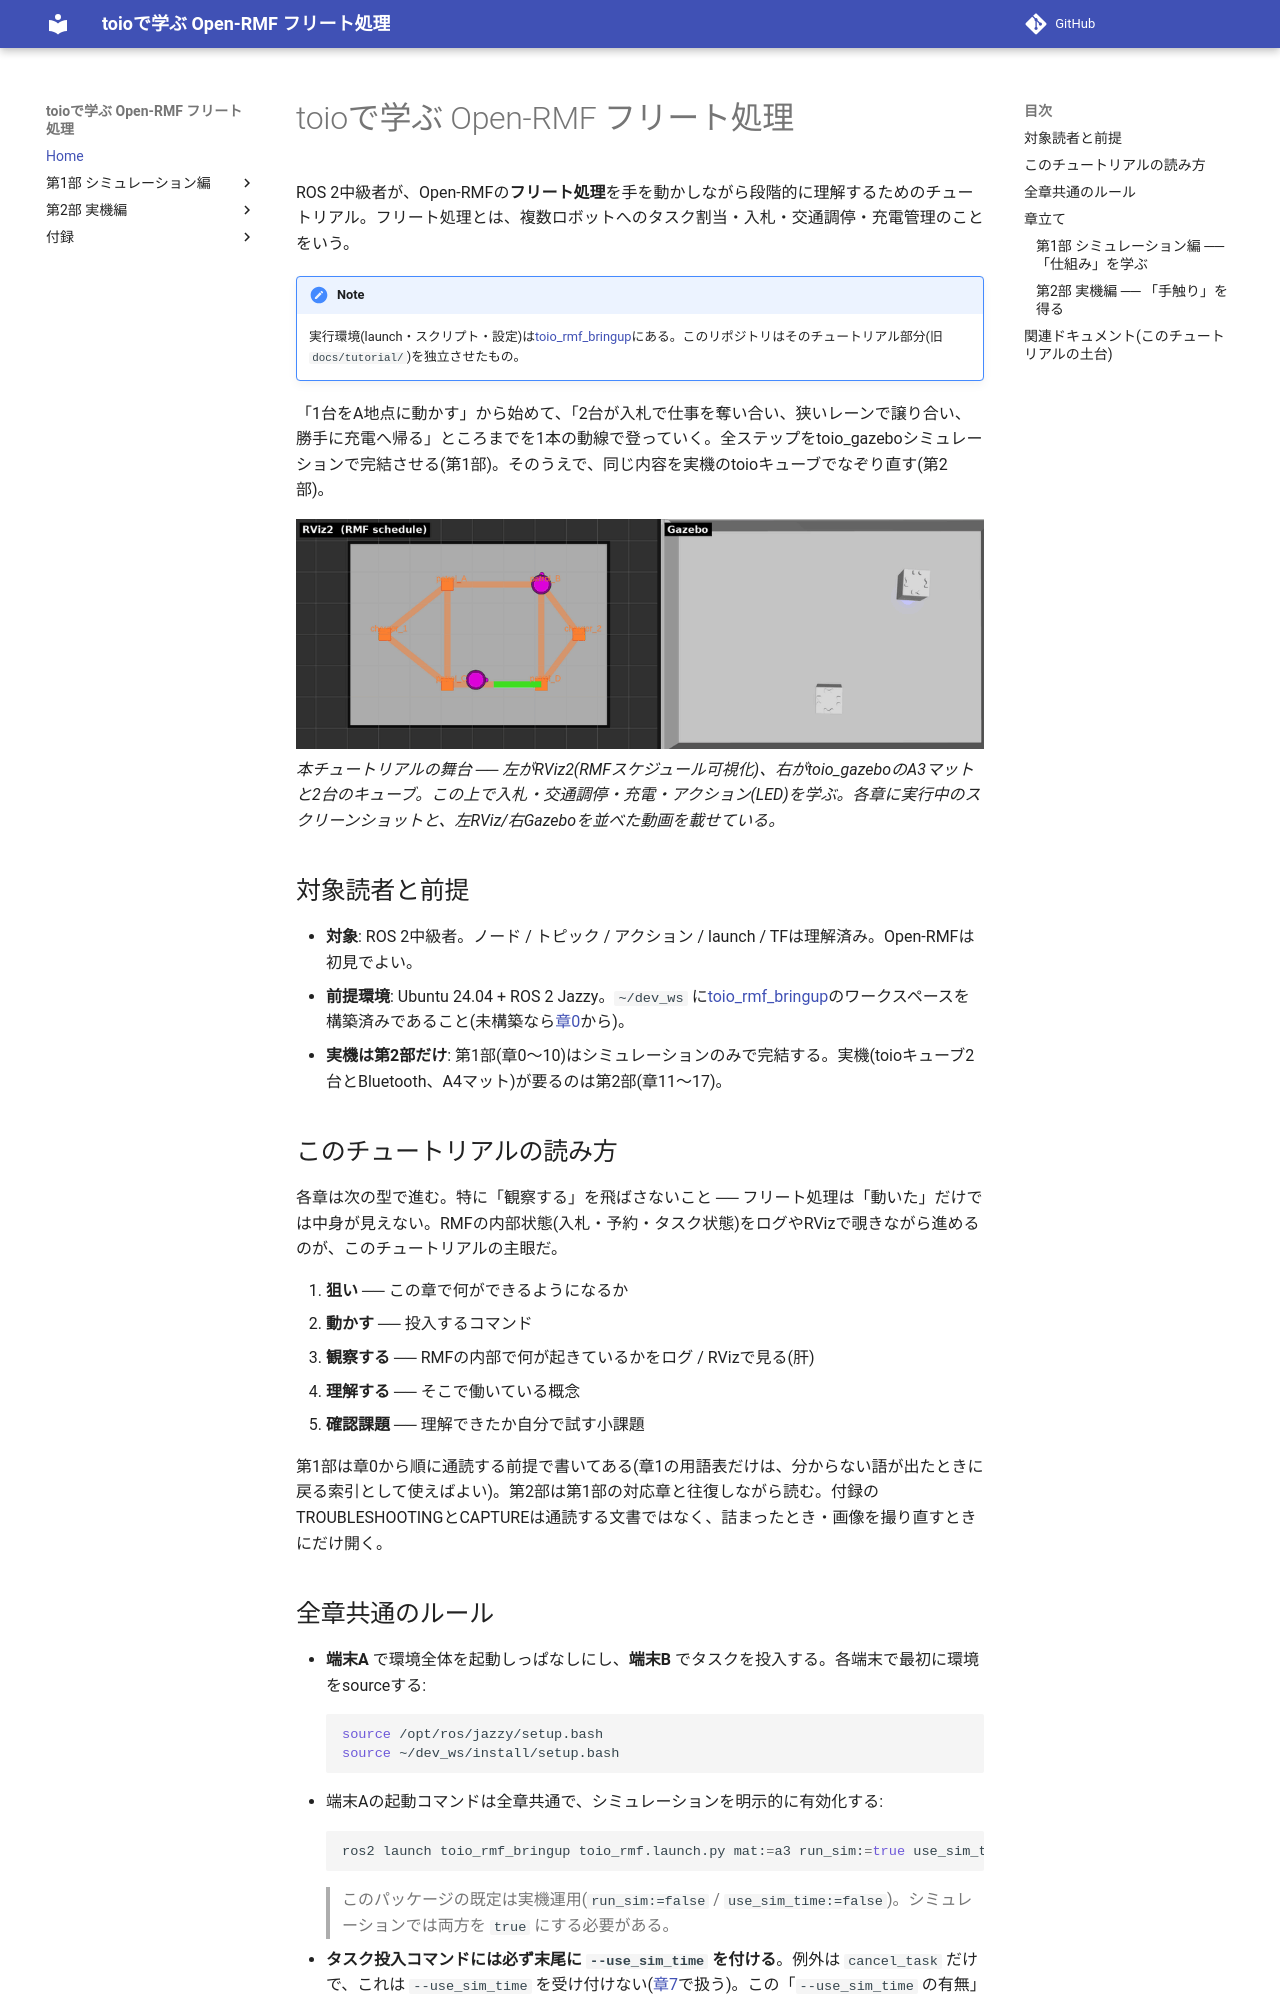

repository: atinfinity/toio_rmf_tutorial · page: index.html · generator: mkdocs

# toioで学ぶ Open-RMF フリート処理

ROS 2中級者が、Open-RMFの**フリート処理**を手を動かしながら段階的に理解するためのチュートリアル。フリート処理とは、複数ロボットへのタスク割当・入札・交通調停・充電管理のことをいう。

> [!NOTE]
> 実行環境(launch・スクリプト・設定)は[toio_rmf_bringup](https://github.com/atinfinity/toio_rmf_bringup)にある。このリポジトリはそのチュートリアル部分(旧 `docs/tutorial/`)を独立させたもの。

「1台をA地点に動かす」から始めて、「2台が入札で仕事を奪い合い、狭いレーンで譲り合い、勝手に充電へ帰る」ところまでを1本の動線で登っていく。全ステップをtoio_gazeboシミュレーションで完結させる(第1部)。そのうえで、同じ内容を実機のtoioキューブでなぞり直す(第2部)。

![toio Open-RMF: フリートアクション(左 RViz2 / 右 Gazebo)](docs/images/09_fleet_action.gif)
*本チュートリアルの舞台 ── 左がRViz2(RMFスケジュール可視化)、右がtoio_gazeboのA3マットと2台のキューブ。この上で入札・交通調停・充電・アクション(LED)を学ぶ。各章に実行中のスクリーンショットと、左RViz/右Gazeboを並べた動画を載せている。*

## 対象読者と前提

- **対象**: ROS 2中級者。ノード / トピック / アクション / launch / TFは理解済み。Open-RMFは初見でよい。
- **前提環境**: Ubuntu 24.04 + ROS 2 Jazzy。`~/dev_ws` に[toio_rmf_bringup](https://github.com/atinfinity/toio_rmf_bringup)のワークスペースを構築済みであること(未構築なら[章0](docs/00_setup.md)から)。
- **実機は第2部だけ**: 第1部(章0〜10)はシミュレーションのみで完結する。実機(toioキューブ2台とBluetooth、A4マット)が要るのは第2部(章11〜17)。

## このチュートリアルの読み方

各章は次の型で進む。特に「観察する」を飛ばさないこと ── フリート処理は「動いた」だけでは中身が見えない。RMFの内部状態(入札・予約・タスク状態)をログやRVizで覗きながら進めるのが、このチュートリアルの主眼だ。

1. **狙い** ── この章で何ができるようになるか
2. **動かす** ── 投入するコマンド
3. **観察する** ── RMFの内部で何が起きているかをログ / RVizで見る(肝)
4. **理解する** ── そこで働いている概念
5. **確認課題** ── 理解できたか自分で試す小課題

第1部は章0から順に通読する前提で書いてある(章1の用語表だけは、分からない語が出たときに戻る索引として使えばよい)。第2部は第1部の対応章と往復しながら読む。付録のTROUBLESHOOTINGとCAPTUREは通読する文書ではなく、詰まったとき・画像を撮り直すときにだけ開く。

## 全章共通のルール

- **端末A** で環境全体を起動しっぱなしにし、**端末B** でタスクを投入する。各端末で最初に環境をsourceする:
  ```bash
  source /opt/ros/jazzy/setup.bash
  source ~/dev_ws/install/setup.bash
  ```
- 端末Aの起動コマンドは全章共通で、シミュレーションを明示的に有効化する:
  ```bash
  ros2 launch toio_rmf_bringup toio_rmf.launch.py mat:=a3 run_sim:=true use_sim_time:=true
  ```
  > このパッケージの既定は実機運用(`run_sim:=false` / `use_sim_time:=false`)。シミュレーションでは両方を `true` にする必要がある。
- **タスク投入コマンドには必ず末尾に `--use_sim_time` を付ける**。例外は `cancel_task` だけで、これは `--use_sim_time` を受け付けない([章7](docs/07_battery_charge.md)で扱う)。この「`--use_sim_time` の有無」以外は、実機でもコマンドはそのまま通る。つまりここで学んだタスク操作は、第2部でそのまま実機に持っていける。
- 特記なき限りA3マット(6頂点・全レーン双方向)を使う。2台同時運用に余裕があるため学習に向く。狭いA4マット(一方通行ループ)は[章6](docs/06_traffic.md)で触れ、第2部(実機編)は全章A4で進める。

## 章立て
